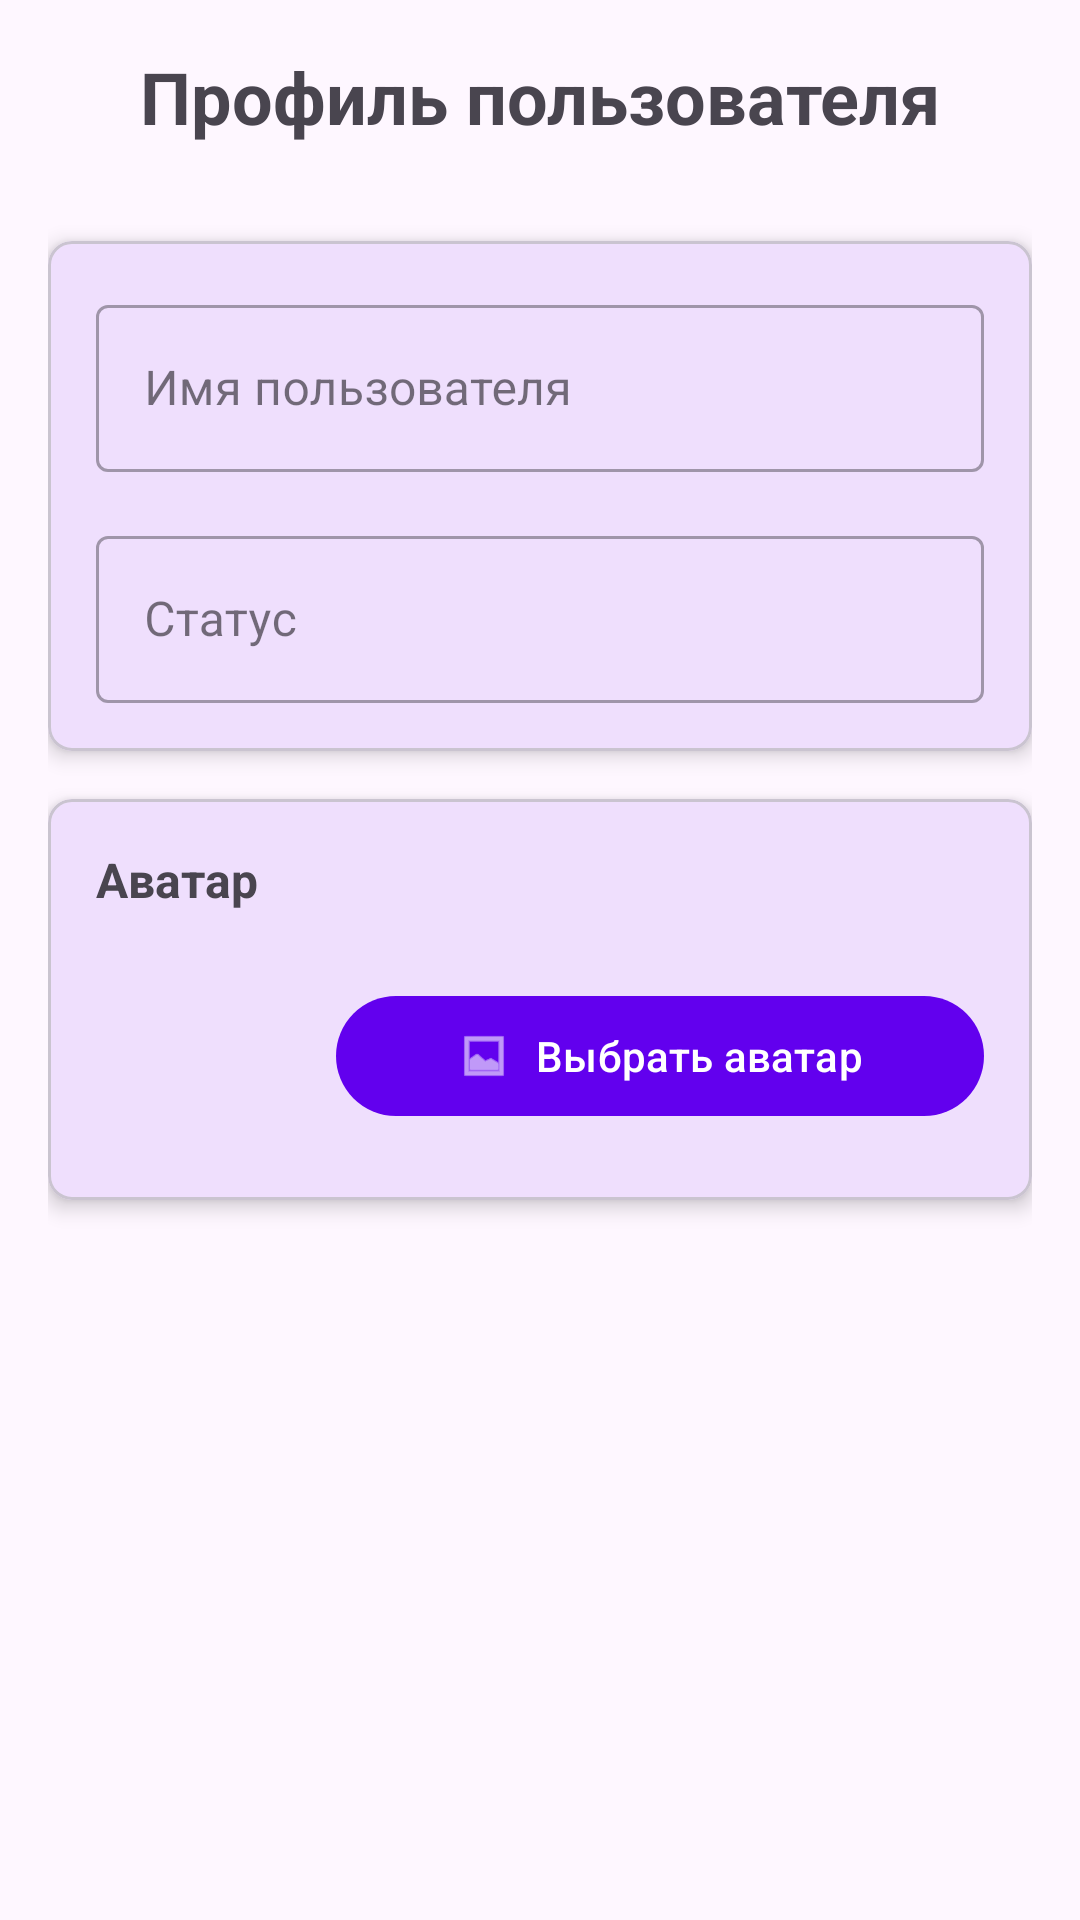

Android layout source for this screen:
<!-- AndroidManifest.xml: application theme Theme.Messenger -->
<!-- res/layout/fragment_profile.xml -->
<?xml version="1.0" encoding="utf-8"?>
<androidx.constraintlayout.widget.ConstraintLayout xmlns:android="http://schemas.android.com/apk/res/android"
    xmlns:app="http://schemas.android.com/apk/res-auto"
    xmlns:tools="http://schemas.android.com/tools"
    android:layout_width="match_parent"
    android:layout_height="match_parent"
    android:padding="16dp"
    tools:context=".fragments.ProfileFragment">

    <TextView
        android:id="@+id/tv_profile_title"
        android:layout_width="wrap_content"
        android:layout_height="wrap_content"
        android:text="@string/profile_title"
        android:textSize="24sp"
        android:textStyle="bold"
        app:layout_constraintEnd_toEndOf="parent"
        app:layout_constraintStart_toStartOf="parent"
        app:layout_constraintTop_toTopOf="parent" />

    <com.google.android.material.card.MaterialCardView
        android:id="@+id/card_profile"
        android:layout_width="0dp"
        android:layout_height="wrap_content"
        android:layout_marginTop="32dp"
        app:cardCornerRadius="8dp"
        app:cardElevation="4dp"
        app:layout_constraintEnd_toEndOf="parent"
        app:layout_constraintStart_toStartOf="parent"
        app:layout_constraintTop_toBottomOf="@id/tv_profile_title">

        <LinearLayout
            android:layout_width="match_parent"
            android:layout_height="wrap_content"
            android:orientation="vertical"
            android:padding="16dp">

            <com.google.android.material.textfield.TextInputLayout
                android:id="@+id/til_name"
                android:layout_width="match_parent"
                android:layout_height="wrap_content"
                android:hint="@string/profile_name"
                android:layout_marginBottom="16dp"
                style="@style/Widget.MaterialComponents.TextInputLayout.OutlinedBox">

                <com.google.android.material.textfield.TextInputEditText
                    android:id="@+id/et_name"
                    android:layout_width="match_parent"
                    android:layout_height="wrap_content"
                    android:inputType="textPersonName"
                    android:maxLines="1" />

            </com.google.android.material.textfield.TextInputLayout>

            <com.google.android.material.textfield.TextInputLayout
                android:id="@+id/til_status"
                android:layout_width="match_parent"
                android:layout_height="wrap_content"
                android:hint="@string/profile_status"
                style="@style/Widget.MaterialComponents.TextInputLayout.OutlinedBox">

                <com.google.android.material.textfield.TextInputEditText
                    android:id="@+id/et_status"
                    android:layout_width="match_parent"
                    android:layout_height="wrap_content"
                    android:inputType="text"
                    android:maxLines="1" />

            </com.google.android.material.textfield.TextInputLayout>

        </LinearLayout>

    </com.google.android.material.card.MaterialCardView>

    <com.google.android.material.card.MaterialCardView
        android:id="@+id/card_avatar"
        android:layout_width="0dp"
        android:layout_height="wrap_content"
        android:layout_marginTop="16dp"
        app:cardCornerRadius="8dp"
        app:cardElevation="4dp"
        app:layout_constraintEnd_toEndOf="parent"
        app:layout_constraintStart_toStartOf="parent"
        app:layout_constraintTop_toBottomOf="@id/card_profile">

        <LinearLayout
            android:layout_width="match_parent"
            android:layout_height="wrap_content"
            android:orientation="vertical"
            android:padding="16dp">

            <TextView
                android:layout_width="wrap_content"
                android:layout_height="wrap_content"
                android:text="Аватар"
                android:textSize="16sp"
                android:textStyle="bold"
                android:layout_marginBottom="16dp" />

            <LinearLayout
                android:layout_width="match_parent"
                android:layout_height="wrap_content"
                android:orientation="horizontal"
                android:gravity="center_vertical">

                <ImageView
                    android:id="@+id/iv_profile_avatar"
                    android:layout_width="64dp"
                    android:layout_height="64dp"
                    android:scaleType="centerCrop"
                    android:contentDescription="@string/avatar_description"
                    android:layout_marginEnd="16dp" />

                <com.google.android.material.button.MaterialButton
                    android:id="@+id/btn_select_avatar"
                    android:layout_width="0dp"
                    android:layout_height="wrap_content"
                    android:layout_weight="1"
                    android:text="Выбрать аватар"
                    app:icon="@android:drawable/ic_menu_gallery"
                    app:iconGravity="textStart" />

            </LinearLayout>

            <androidx.recyclerview.widget.RecyclerView
                android:id="@+id/recycler_view_avatars"
                android:layout_width="match_parent"
                android:layout_height="wrap_content"
                android:layout_marginTop="16dp"
                android:visibility="gone"
                tools:listitem="@layout/item_avatar" />

        </LinearLayout>

    </com.google.android.material.card.MaterialCardView>

</androidx.constraintlayout.widget.ConstraintLayout>
<!-- res/layout/item_avatar.xml (included above) -->
<?xml version="1.0" encoding="utf-8"?>
<com.google.android.material.card.MaterialCardView xmlns:android="http://schemas.android.com/apk/res/android"
    xmlns:app="http://schemas.android.com/apk/res-auto"
    xmlns:tools="http://schemas.android.com/tools"
    android:layout_width="64dp"
    android:layout_height="64dp"
    android:layout_margin="8dp"
    app:cardCornerRadius="32dp"
    app:cardElevation="2dp"
    app:strokeWidth="2dp"
    app:strokeColor="?attr/colorPrimary">

    <ImageView
        android:id="@+id/iv_avatar_preview"
        android:layout_width="match_parent"
        android:layout_height="match_parent"
        android:scaleType="centerCrop"
        android:contentDescription="@string/avatar_description"
        tools:background="#FF6B6B" />

</com.google.android.material.card.MaterialCardView>
<!-- resources referenced by this layout -->
<resources>
  <string name="profile_name">Имя пользователя</string>
  <string name="profile_status">Статус</string>
  <string name="profile_title">Профиль пользователя</string>
  <style name="Theme.Messenger" parent="Base.Theme.Messenger" />
  <style name="Base.Theme.Messenger" parent="Theme.Material3.DayNight">
          
          <item name="colorPrimary">@color/purple_500</item>
          <item name="colorPrimaryVariant">@color/purple_700</item>
          <item name="colorOnPrimary">@color/white</item>
          
          <item name="colorSecondary">@color/teal_200</item>
          <item name="colorSecondaryVariant">@color/teal_700</item>
          <item name="colorOnSecondary">@color/black</item>
          
          <item name="android:statusBarColor" tools:targetApi="l">?attr/colorPrimaryVariant</item>
          
      </style>
  <color name="purple_500">#FF6200EE</color>
  <color name="purple_700">#FF3700B3</color>
  <color name="white">#FFFFFFFF</color>
  <color name="teal_200">#FF03DAC5</color>
  <color name="teal_700">#FF018786</color>
  <color name="black">#FF000000</color>
</resources>
